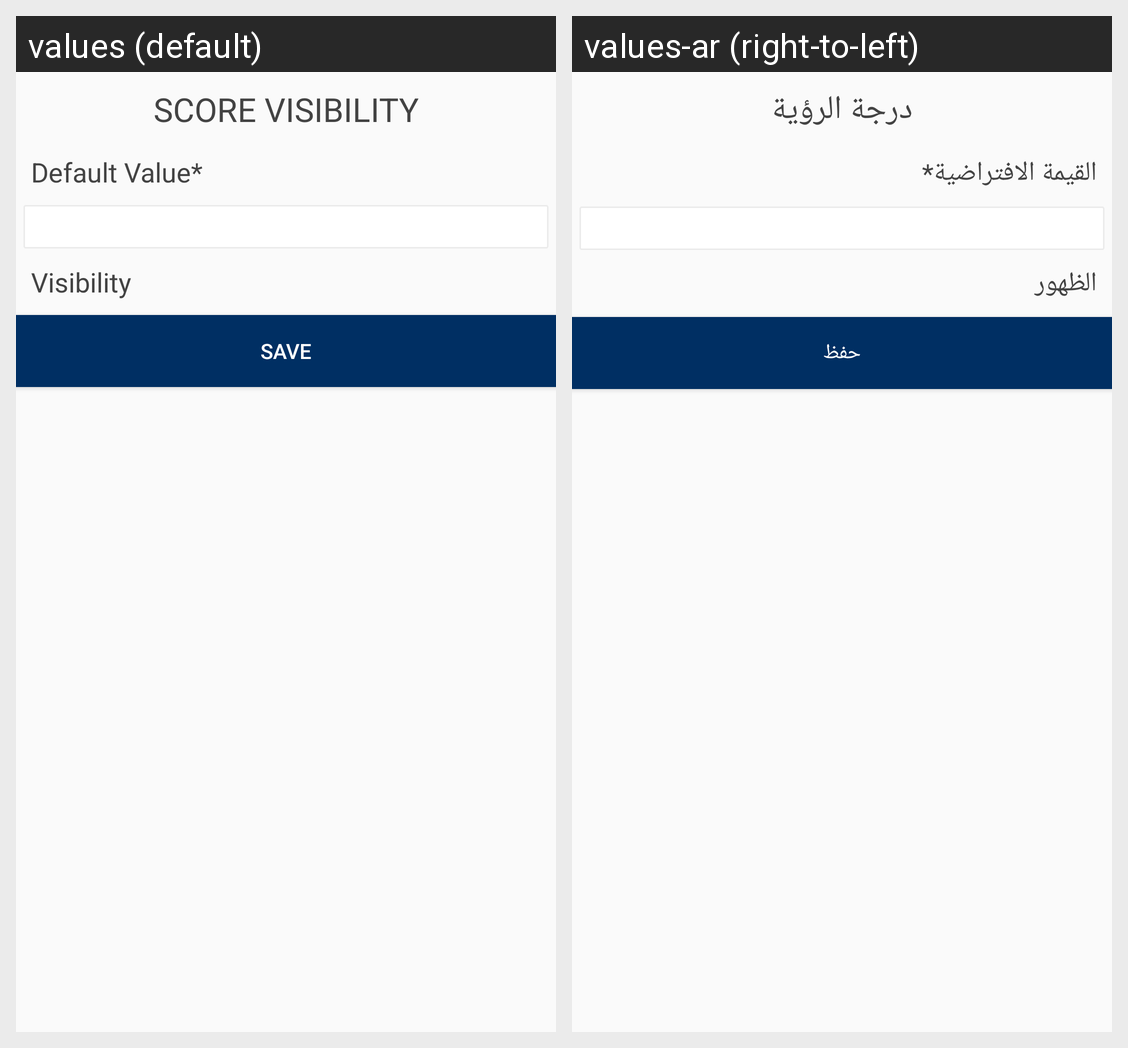

Locale-by-locale string values for the Android screen shown in this grid:
Android screen res/layout/activity_rating_item_view.xml rendered under 2 locales, left to right: values (default), values-ar (right-to-left). Device: Nexus 5 (rendered at 1080×1920; each locale shown at half size, 540×960, under a caption strip naming it); theme AppTheme.
Strings drawn on this screen, with the default value and each locale's value (text and hints the layout hard-codes, and strings that could not be matched under every locale, appear in the picture but are not listed):

score_visibility
  values: Score Visibility
  values-ar: درجة الرؤية

default_value
  values: Default Value*
  values-ar: القيمة الافتراضية*

visiblity
  values: Visibility
  values-ar: الظهور

save
  values: Save
  values-ar: حفظ
